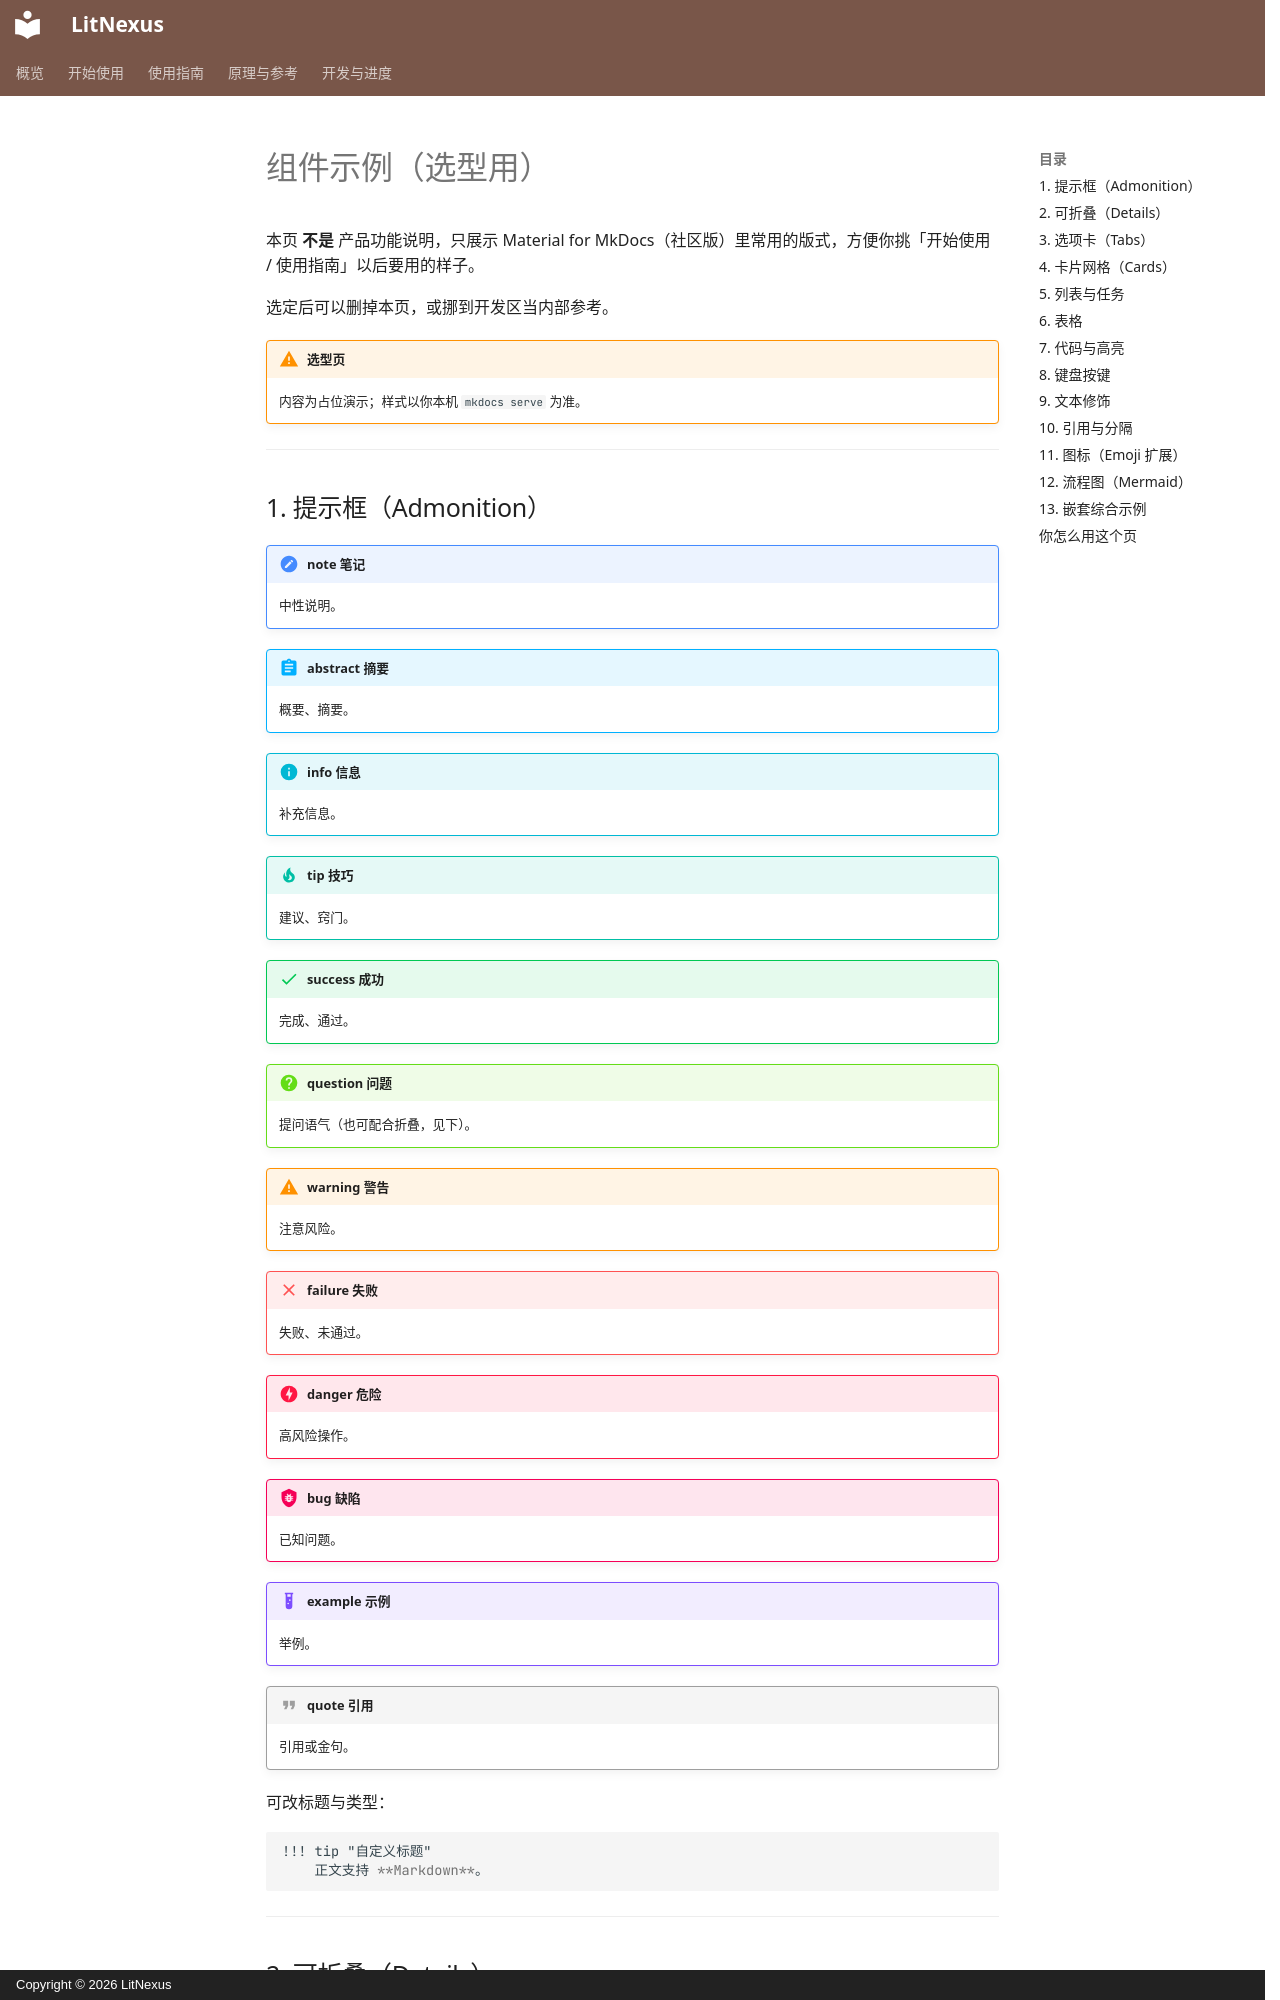

repository: kiancai/LitNexus · page: start/showcase/index.html · generator: mkdocs · copyright: Copyright © 2026 LitNexus

# 组件示例（选型用）

本页 **不是** 产品功能说明，只展示 Material for MkDocs（社区版）里常用的版式，方便你挑「开始使用 / 使用指南」以后要用的样子。

选定后可以删掉本页，或挪到开发区当内部参考。

!!! warning "选型页"
    内容为占位演示；样式以你本机 `mkdocs serve` 为准。

---

## 1. 提示框（Admonition）

!!! note "note 笔记"
    中性说明。

!!! abstract "abstract 摘要"
    概要、摘要。

!!! info "info 信息"
    补充信息。

!!! tip "tip 技巧"
    建议、窍门。

!!! success "success 成功"
    完成、通过。

!!! question "question 问题"
    提问语气（也可配合折叠，见下）。

!!! warning "warning 警告"
    注意风险。

!!! failure "failure 失败"
    失败、未通过。

!!! danger "danger 危险"
    高风险操作。

!!! bug "bug 缺陷"
    已知问题。

!!! example "example 示例"
    举例。

!!! quote "quote 引用"
    引用或金句。

可改标题与类型：

```markdown
!!! tip "自定义标题"
    正文支持 **Markdown**。
```

---

## 2. 可折叠（Details）

??? note "默认收起的 note"
    点标题展开。适合长说明、可选步骤。

???+ tip "默认展开的 tip（`???+`）"
    打开页面时已是展开状态。

??? warning "折叠警告"
    里面还可以有列表：

    1. 第一步  
    2. 第二步  

??? question "折叠问答（FAQ 常用）"
    答案写在这里。可含链接与代码：

    ```bash
    swift run LitNexus selftest
    ```

嵌套示例：

??? note "外层"
    外层内容。

    ??? tip "内层"
        内层内容。

---
